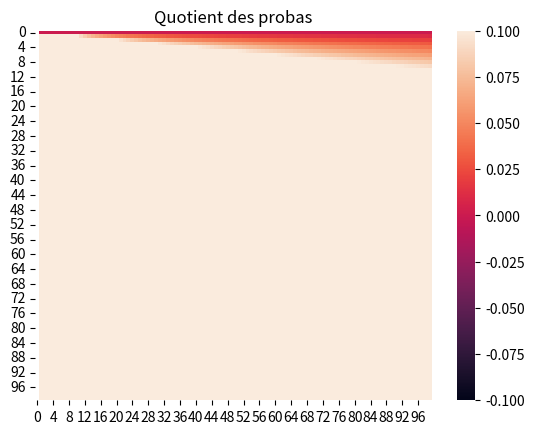
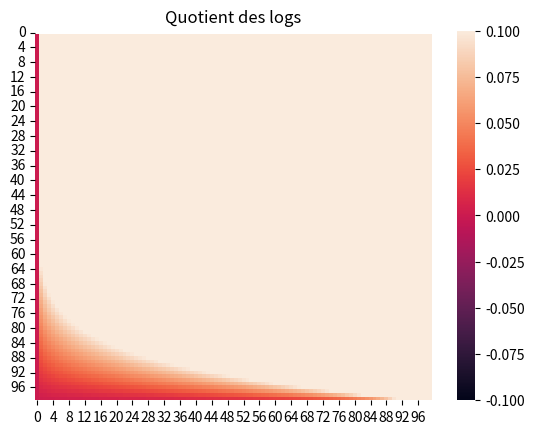

The script that saved these images, in order:
# -*- coding: utf-8 -*-
"""
Created on Wed Jun 24 20:00:30 2020

[redacted]
"""

import numpy as np
import matplotlib.pyplot as plt 
import seaborn as sns

p_range = np.arange(0,1,0.01)
q_range = np.arange(0,1,0.01)

mat = np.zeros((100,100))
mat_log = np.zeros((100,100))

for i in range(p_range.shape[0]):
    for j in range(p_range.shape[0]):
        
        mat[i,j] = p_range[i]/ q_range[j]
        
        mat_log[i,j] = np.log(p_range[i])/ np.log(q_range[j])
    
plt.title('Quotient des probas')    
sns.heatmap(mat)
plt.figure()
plt.title('Quotient des logs')
sns.heatmap(mat_log)